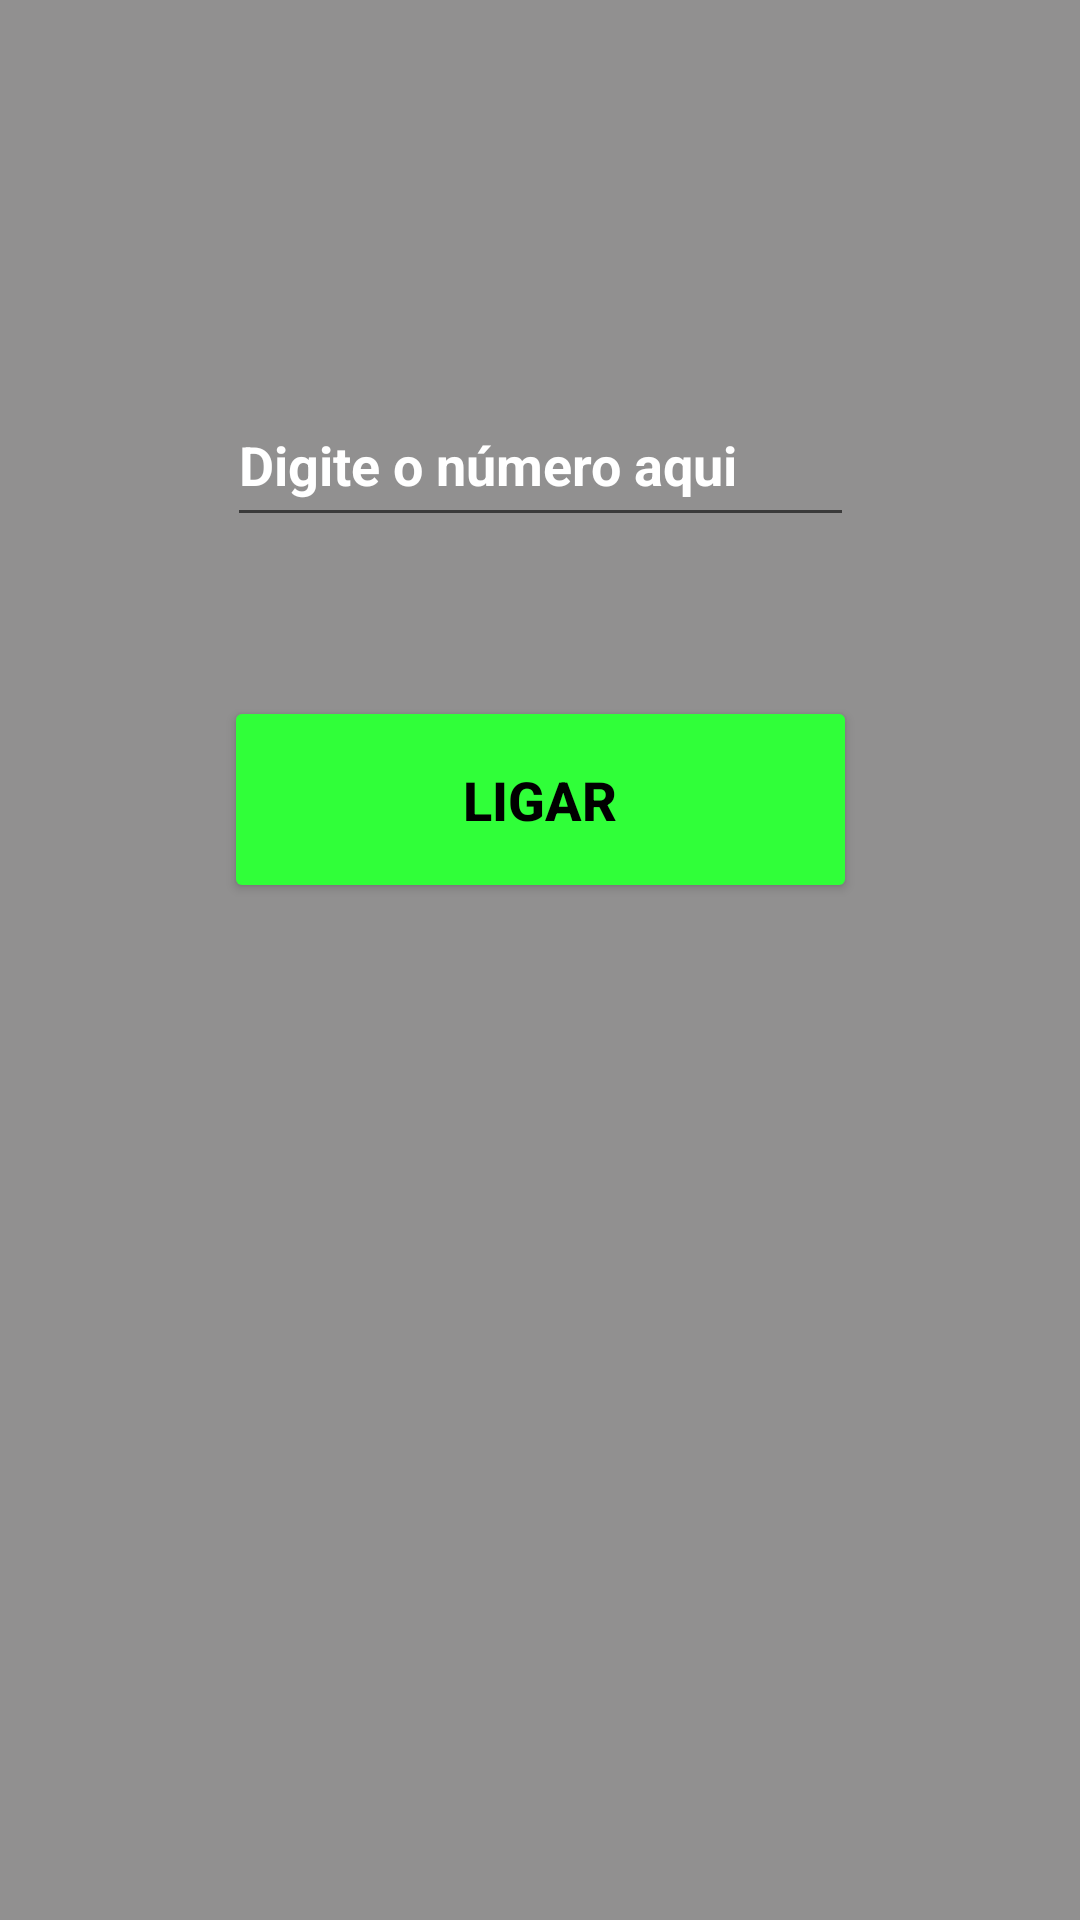

Android layout source for this screen:
<!-- AndroidManifest.xml: application theme Theme.AppAulaTesteRevisao -->
<!-- res/layout/activity_ligar.xml -->
<?xml version="1.0" encoding="utf-8"?>
<androidx.constraintlayout.widget.ConstraintLayout xmlns:android="http://schemas.android.com/apk/res/android"
    xmlns:app="http://schemas.android.com/apk/res-auto"
    xmlns:tools="http://schemas.android.com/tools"
    android:layout_width="match_parent"
    android:layout_height="match_parent"
    tools:context=".ligar.Ligar"
    android:background="@color/bg">

    <Button
        android:id="@+id/button5"
        android:layout_width="211dp"
        android:layout_height="69dp"
        android:layout_marginTop="232dp"
        android:backgroundTint="@color/green"
        android:text="Ligar"
        android:textColor="@color/black"
        android:textStyle="bold"
        android:textSize="18dp"
        app:layout_constraintEnd_toEndOf="parent"
        app:layout_constraintStart_toStartOf="parent"
        app:layout_constraintTop_toTopOf="parent" />

    <EditText
        android:id="@+id/editText1"
        android:layout_width="209dp"
        android:layout_height="51dp"
        android:layout_marginTop="128dp"
        android:ems="10"
        android:hint="Digite o número aqui"
        android:textStyle="bold"
        android:textColorHint="@color/white"
        android:inputType="number"
        app:layout_constraintEnd_toEndOf="parent"
        app:layout_constraintStart_toStartOf="parent"
        app:layout_constraintTop_toTopOf="parent" />
</androidx.constraintlayout.widget.ConstraintLayout>
<!-- resources referenced by this layout -->
<resources>
  <color name="bg">#919090</color>
  <color name="black">#FF000000</color>
  <color name="green">#30FF39</color>
  <color name="white">#FFFFFFFF</color>
  <style name="Theme.AppAulaTesteRevisao" parent="Theme.MaterialComponents.DayNight.DarkActionBar">
          
          <item name="colorPrimary">@color/purple_500</item>
          <item name="colorPrimaryVariant">@color/purple_700</item>
          <item name="colorOnPrimary">@color/white</item>
          
          <item name="colorSecondary">@color/teal_200</item>
          <item name="colorSecondaryVariant">@color/teal_700</item>
          <item name="colorOnSecondary">@color/black</item>
          
          <item name="android:statusBarColor" tools:targetApi="l">?attr/colorPrimaryVariant</item>
          
      </style>
  <color name="purple_500">#FF6200EE</color>
  <color name="purple_700">#FF3700B3</color>
  <color name="teal_200">#FF03DAC5</color>
  <color name="teal_700">#FF018786</color>
</resources>
